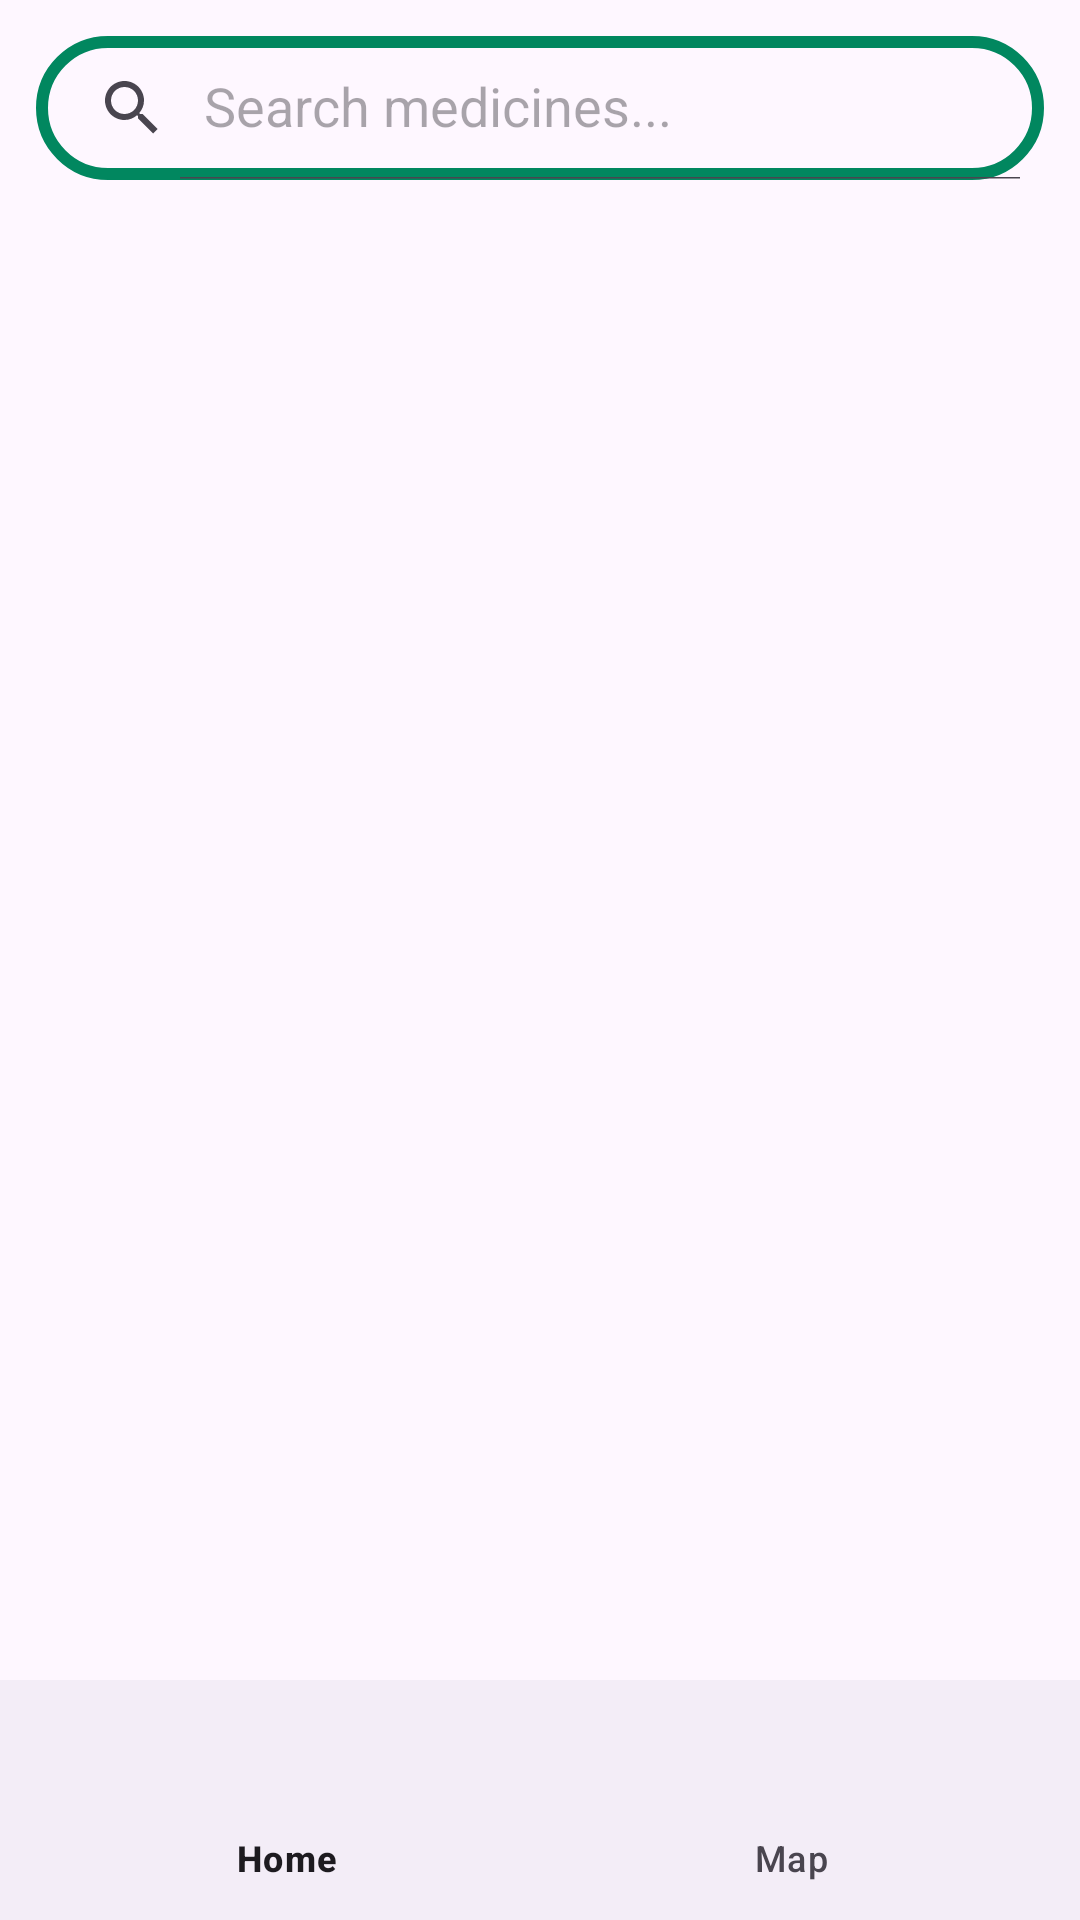

The Android layout XML behind this screen, and the referenced resources:
<!-- AndroidManifest.xml: application theme Theme.MedFinder -->
<!-- res/layout/activity_customer_main.xml -->
<?xml version="1.0" encoding="utf-8"?>
<androidx.constraintlayout.widget.ConstraintLayout xmlns:android="http://schemas.android.com/apk/res/android"
    xmlns:app="http://schemas.android.com/apk/res-auto"
    xmlns:tools="http://schemas.android.com/tools"
    android:id="@+id/customer_main"
    android:layout_width="match_parent"
    android:layout_height="match_parent"
    tools:context=".CustomerMainActivity">

    <androidx.appcompat.widget.SearchView
        android:id="@+id/search"
        android:layout_width="0dp"
        android:layout_height="wrap_content"
        android:layout_margin="12dp"
        app:layout_constraintEnd_toEndOf="parent"
        app:layout_constraintStart_toStartOf="parent"
        app:layout_constraintTop_toTopOf="parent"
        app:iconifiedByDefault="false"
        app:queryHint="Search medicines..."
        android:background="@drawable/rounded_corner"/>

    <FrameLayout
        android:id="@+id/customer_nav_host"
        android:layout_width="match_parent"
        android:layout_height="0dp"
        app:layout_constraintBottom_toTopOf="@id/bottomNavigationView"
        app:layout_constraintTop_toBottomOf="@id/search"/>

    <com.google.android.material.bottomnavigation.BottomNavigationView
        android:id="@+id/bottomNavigationView"
        android:layout_width="match_parent"
        android:layout_height="wrap_content"
        app:menu="@menu/customer_bottom_nav_menu"
        app:layout_constraintBottom_toBottomOf="parent"/>

</androidx.constraintlayout.widget.ConstraintLayout>
<!-- resources referenced by this layout -->
<resources>
  <!-- drawable rounded_corner (drawable) -->
  <?xml version="1.0" encoding="utf-8"?>
  <shape xmlns:android="http://schemas.android.com/apk/res/android"
      android:shape="rectangle">
      <corners android:radius="24dp"/>
      <stroke android:width="4dip" android:color="@color/teal_700"/>
  </shape>
  <style name="Theme.MedFinder" parent="Base.Theme.MedFinder" />
  <color name="teal_700">#FF01875F</color>
  <style name="Base.Theme.MedFinder" parent="Theme.Material3.DayNight.NoActionBar">
          
          
      </style>
</resources>
